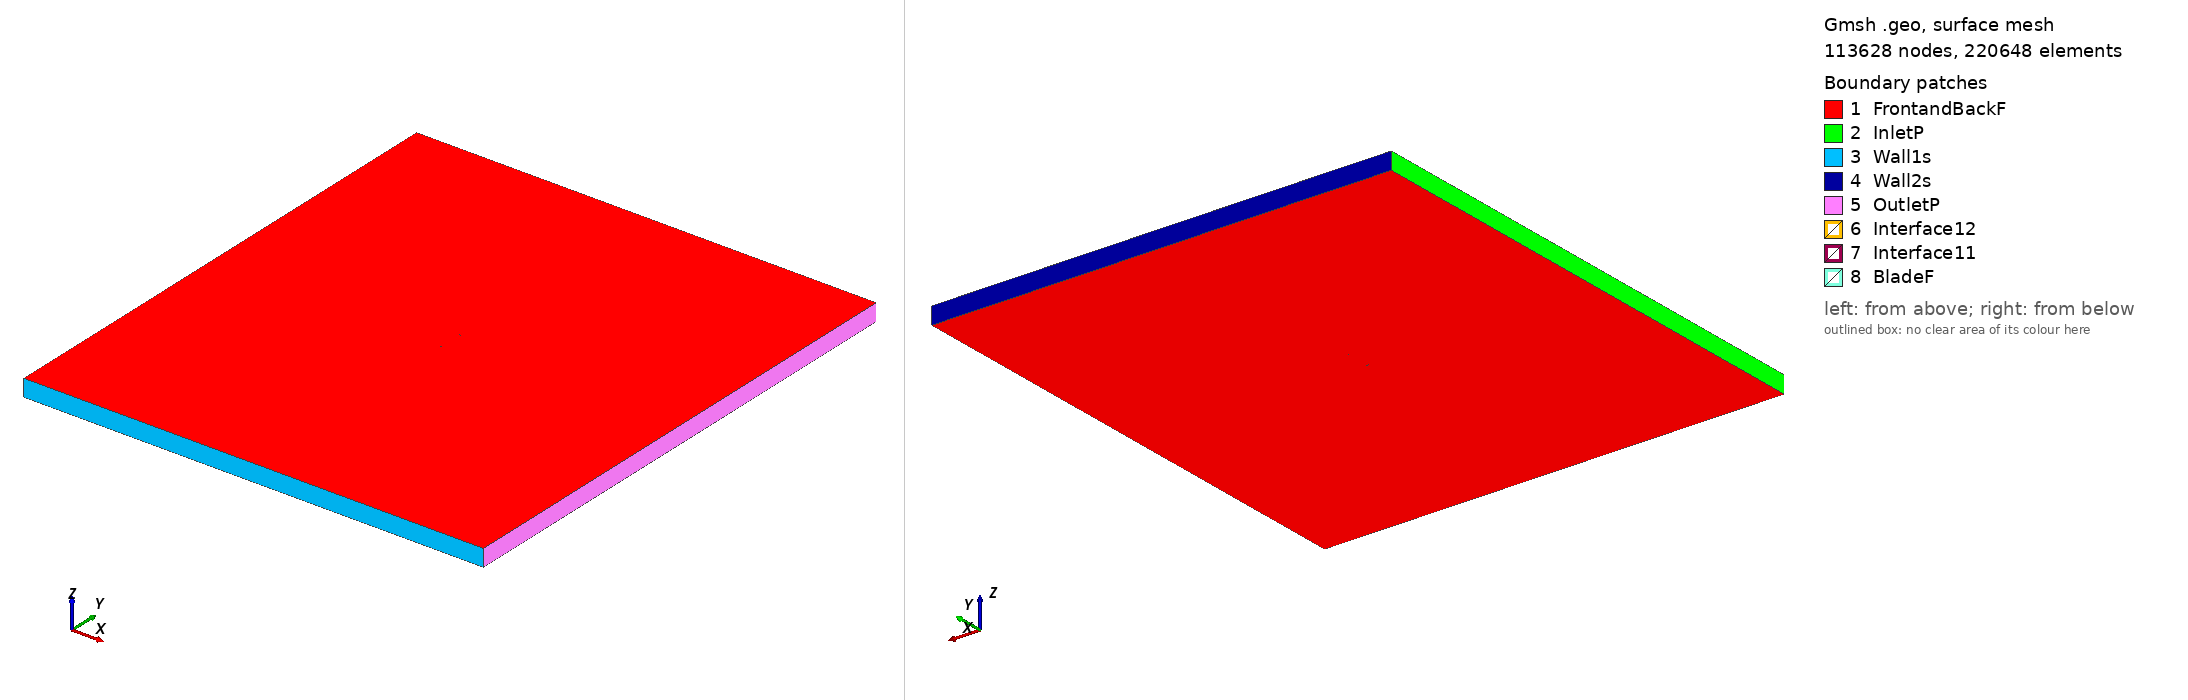

Gmsh geometry script, surface-meshed: 113628 nodes, 220648 surface elements. Boundary patches (legend numbers): 1 FrontandBackF, 2 InletP, 3 Wall1s, 4 Wall2s, 5 OutletP, 6 Interface12, 7 Interface11, 8 BladeF. Left view from above one corner, right view from below the opposite corner. Legend entries are the model's physical surfaces. The drawing asked Gmsh for element sizes between 1% and 20% of the model's largest extent; the script's own settings can give other sizes.

=== fx72150b_tsr_3.8559_aoa_9.4721.geo (drawn) ===
SetFactory("OpenCASCADE");

Point(1) = {0.074780, 0.712636, 0, 1.0};
Point(2) = {0.073865, 0.713173, 0, 1.0};
Point(3) = {0.067884, 0.716689, 0, 1.0};
Point(4) = {0.064523, 0.718665, 0, 1.0};
Point(5) = {0.060935, 0.720773, 0, 1.0};
Point(6) = {0.057136, 0.723005, 0, 1.0};
Point(7) = {0.053141, 0.725355, 0, 1.0};
Point(8) = {0.048966, 0.727808, 0, 1.0};
Point(9) = {0.044599, 0.730168, 0, 1.0};
Point(10) = {0.040079, 0.732543, 0, 1.0};
Point(11) = {0.035414, 0.734860, 0, 1.0};
Point(12) = {0.030630, 0.737143, 0, 1.0};
Point(13) = {0.025737, 0.739322, 0, 1.0};
Point(14) = {0.020756, 0.741392, 0, 1.0};
Point(15) = {0.015701, 0.743293, 0, 1.0};
Point(16) = {0.010600, 0.745051, 0, 1.0};
Point(17) = {0.005458, 0.746566, 0, 1.0};
Point(18) = {0.000302, 0.747855, 0, 1.0};
Point(19) = {-0.004869, 0.748792, 0, 1.0};
Point(20) = {-0.010010, 0.749476, 0, 1.0};
Point(21) = {-0.015117, 0.749827, 0, 1.0};
Point(22) = {-0.020140, 0.750000, 0, 1.0};
Point(23) = {-0.025068, 0.749926, 0, 1.0};
Point(24) = {-0.029869, 0.749687, 0, 1.0};
Point(25) = {-0.034526, 0.749251, 0, 1.0};
Point(26) = {-0.039013, 0.748653, 0, 1.0};
Point(27) = {-0.043310, 0.747905, 0, 1.0};
Point(28) = {-0.047397, 0.747022, 0, 1.0};
Point(29) = {-0.051257, 0.746000, 0, 1.0};
Point(30) = {-0.054869, 0.744880, 0, 1.0};
Point(31) = {-0.058215, 0.743660, 0, 1.0};
Point(32) = {-0.061282, 0.742363, 0, 1.0};
Point(33) = {-0.064054, 0.741008, 0, 1.0};
Point(34) = {-0.066510, 0.739633, 0, 1.0};
Point(35) = {-0.068646, 0.738232, 0, 1.0};
Point(36) = {-0.070426, 0.736950, 0, 1.0};
Point(37) = {-0.071859, 0.735705, 0, 1.0};
Point(38) = {-0.072934, 0.734531, 0, 1.0};
Point(39) = {-0.073632, 0.733526, 0, 1.0};
Point(40) = {-0.073977, 0.732511, 0, 1.0};
Point(41) = {-0.073956, 0.731584, 0, 1.0};
Point(42) = {-0.073545, 0.730872, 0, 1.0};
Point(43) = {-0.072743, 0.730408, 0, 1.0};
Point(44) = {-0.071573, 0.730074, 0, 1.0};
Point(45) = {-0.070052, 0.729806, 0, 1.0};
Point(46) = {-0.068197, 0.729523, 0, 1.0};
Point(47) = {-0.066007, 0.729304, 0, 1.0};
Point(48) = {-0.063501, 0.729064, 0, 1.0};
Point(49) = {-0.060689, 0.728833, 0, 1.0};
Point(50) = {-0.057586, 0.728595, 0, 1.0};
Point(51) = {-0.054203, 0.728343, 0, 1.0};
Point(52) = {-0.050559, 0.728069, 0, 1.0};
Point(53) = {-0.046665, 0.727793, 0, 1.0};
Point(54) = {-0.042545, 0.727485, 0, 1.0};
Point(55) = {-0.038211, 0.727166, 0, 1.0};
Point(56) = {-0.033684, 0.726821, 0, 1.0};
Point(57) = {-0.028979, 0.726483, 0, 1.0};
Point(58) = {-0.024127, 0.726104, 0, 1.0};
Point(59) = {-0.019134, 0.725751, 0, 1.0};
Point(60) = {-0.014030, 0.725383, 0, 1.0};
Point(61) = {-0.008823, 0.725092, 0, 1.0};
Point(62) = {-0.003541, 0.724823, 0, 1.0};
Point(63) = {0.001800, 0.724639, 0, 1.0};
Point(64) = {0.007149, 0.724364, 0, 1.0};
Point(65) = {0.012497, 0.724089, 0, 1.0};
Point(66) = {0.017809, 0.723733, 0, 1.0};
Point(67) = {0.023068, 0.723323, 0, 1.0};
Point(68) = {0.028236, 0.722797, 0, 1.0};
Point(69) = {0.033299, 0.722187, 0, 1.0};
Point(70) = {0.038227, 0.721444, 0, 1.0};
Point(71) = {0.043004, 0.720614, 0, 1.0};
Point(72) = {0.047607, 0.719661, 0, 1.0};
Point(73) = {0.052020, 0.718633, 0, 1.0};
Point(74) = {0.056219, 0.717510, 0, 1.0};
Point(75) = {0.060196, 0.716341, 0, 1.0};
Point(76) = {0.063932, 0.715124, 0, 1.0};
Point(77) = {0.067419, 0.713906, 0, 1.0};
Point(78) = {0.073592, 0.711536, 0, 1.0};
Point(79) = {0.074537, 0.711178, 0, 1.0};
Point(80) = {-0.074780, -0.712636, 0, 1.0};
Point(81) = {-0.073865, -0.713173, 0, 1.0};
Point(82) = {-0.067884, -0.716689, 0, 1.0};
Point(83) = {-0.064523, -0.718665, 0, 1.0};
Point(84) = {-0.060935, -0.720773, 0, 1.0};
Point(85) = {-0.057136, -0.723005, 0, 1.0};
Point(86) = {-0.053141, -0.725355, 0, 1.0};
Point(87) = {-0.048966, -0.727808, 0, 1.0};
Point(88) = {-0.044599, -0.730168, 0, 1.0};
Point(89) = {-0.040079, -0.732543, 0, 1.0};
Point(90) = {-0.035414, -0.734860, 0, 1.0};
Point(91) = {-0.030630, -0.737143, 0, 1.0};
Point(92) = {-0.025737, -0.739322, 0, 1.0};
Point(93) = {-0.020756, -0.741392, 0, 1.0};
Point(94) = {-0.015701, -0.743293, 0, 1.0};
Point(95) = {-0.010600, -0.745051, 0, 1.0};
Point(96) = {-0.005458, -0.746566, 0, 1.0};
Point(97) = {-0.000302, -0.747855, 0, 1.0};
Point(98) = {0.004869, -0.748792, 0, 1.0};
Point(99) = {0.010010, -0.749476, 0, 1.0};
Point(100) = {0.015117, -0.749827, 0, 1.0};
Point(101) = {0.020140, -0.750000, 0, 1.0};
Point(102) = {0.025068, -0.749926, 0, 1.0};
Point(103) = {0.029869, -0.749687, 0, 1.0};
Point(104) = {0.034526, -0.749251, 0, 1.0};
Point(105) = {0.039013, -0.748653, 0, 1.0};
Point(106) = {0.043310, -0.747905, 0, 1.0};
Point(107) = {0.047397, -0.747022, 0, 1.0};
Point(108) = {0.051257, -0.746000, 0, 1.0};
Point(109) = {0.054869, -0.744880, 0, 1.0};
Point(110) = {0.058215, -0.743660, 0, 1.0};
Point(111) = {0.061282, -0.742363, 0, 1.0};
Point(112) = {0.064054, -0.741008, 0, 1.0};
Point(113) = {0.066510, -0.739633, 0, 1.0};
Point(114) = {0.068646, -0.738232, 0, 1.0};
Point(115) = {0.070426, -0.736950, 0, 1.0};
Point(116) = {0.071859, -0.735705, 0, 1.0};
Point(117) = {0.072934, -0.734531, 0, 1.0};
Point(118) = {0.073632, -0.733526, 0, 1.0};
Point(119) = {0.073977, -0.732511, 0, 1.0};
Point(120) = {0.073956, -0.731584, 0, 1.0};
Point(121) = {0.073545, -0.730872, 0, 1.0};
Point(122) = {0.072743, -0.730408, 0, 1.0};
Point(123) = {0.071573, -0.730074, 0, 1.0};
Point(124) = {0.070052, -0.729806, 0, 1.0};
Point(125) = {0.068197, -0.729523, 0, 1.0};
Point(126) = {0.066007, -0.729304, 0, 1.0};
Point(127) = {0.063501, -0.729064, 0, 1.0};
Point(128) = {0.060689, -0.728833, 0, 1.0};
Point(129) = {0.057586, -0.728595, 0, 1.0};
Point(130) = {0.054203, -0.728343, 0, 1.0};
Point(131) = {0.050559, -0.728069, 0, 1.0};
Point(132) = {0.046665, -0.727793, 0, 1.0};
Point(133) = {0.042545, -0.727485, 0, 1.0};
Point(134) = {0.038211, -0.727166, 0, 1.0};
Point(135) = {0.033684, -0.726821, 0, 1.0};
Point(136) = {0.028979, -0.726483, 0, 1.0};
Point(137) = {0.024127, -0.726104, 0, 1.0};
Point(138) = {0.019134, -0.725751, 0, 1.0};
Point(139) = {0.014030, -0.725383, 0, 1.0};
Point(140) = {0.008823, -0.725092, 0, 1.0};
Point(141) = {0.003541, -0.724823, 0, 1.0};
Point(142) = {-0.001800, -0.724639, 0, 1.0};
Point(143) = {-0.007149, -0.724364, 0, 1.0};
Point(144) = {-0.012497, -0.724089, 0, 1.0};
Point(145) = {-0.017809, -0.723733, 0, 1.0};
Point(146) = {-0.023068, -0.723323, 0, 1.0};
Point(147) = {-0.028236, -0.722797, 0, 1.0};
Point(148) = {-0.033299, -0.722187, 0, 1.0};
Point(149) = {-0.038227, -0.721444, 0, 1.0};
Point(150) = {-0.043004, -0.720614, 0, 1.0};
Point(151) = {-0.047607, -0.719661, 0, 1.0};
Point(152) = {-0.052020, -0.718633, 0, 1.0};
Point(153) = {-0.056219, -0.717510, 0, 1.0};
Point(154) = {-0.060196, -0.716341, 0, 1.0};
Point(155) = {-0.063932, -0.715124, 0, 1.0};
Point(156) = {-0.067419, -0.713906, 0, 1.0};
Point(157) = {-0.073592, -0.711536, 0, 1.0};
Point(158) = {-0.074537, -0.711178, 0, 1.0};

// Lines: first blade (splines 1-4)
Spline(1) = {1:24};
Spline(2) = {24:56};
Spline(3) = {56:79};
Spline(4) = {79,1};

// Lines: second blade (splines 5-8)
Spline(5) = {80:103};
Spline(6) = {103:135};
Spline(7) = {135:158};
Spline(8) = {158,80};

// Outer domain (points 20001-4 and lines)
Point(159) = {-13.50000000, -15.00000000, 0, 1.0};
Point(160) = {-13.50000000, 15.00000000, 0, 1.0};
Point(161) = {13.50000000, 15.00000000, 0, 1.0};
Point(162) = {13.50000000, -15.00000000, 0, 1.0};
Line(11) = {159, 160};
Line(12) = {160, 161};
Line(13) = {161, 162};
Line(14) = {159, 162};

// Interface (between moving and stationary domain) (circles)
Circle(9) = {0, 0, 0, 0.80000000, 0, 2*Pi};
Circle(10) = {0, 0, 0, 0.80000000, 0, 2*Pi};

// Loops collect Lines/Splines/etc (blade1, blade2, domain, first circle)
Line Loop(1) = {1:4};
Line Loop(2) = {5:8};
Line Loop(3) = {11,12,13,-14};
Line Loop(4) = {9};

// BooleanDifference cuts out the circle/interface from the domain
Plane Surface(1) = {3};
Plane Surface(2) = {4};
BooleanDifference{ Surface{1}; Delete;}{ Surface{2}; Delete;}

// This one cuts out the blades from the inner circle/interface
Line Loop(6) = {10};
Plane Surface(5) = {6};
Plane Surface(6) = {1};
Plane Surface(7) = {2};
BooleanDifference{ Surface{5}; Delete;}{ Surface{6,7}; Delete;}

// extrude to 3rd dimension
Extrude {0, 0, 1} {Surface{1}; Surface{5}; Layers{1}; Recombine;}

// Physical Surfaces are the named boundaries (patches)
Physical Surface("Interface11") = {12};
Physical Surface("Interface12") = {10};

// sides of domain
Physical Surface("InletP") = {6};
Physical Surface("OutletP") = {9};

// top and bottom of domain
Physical Surface("Wall1s") = {7};
Physical Surface("Wall2s") = {8};

// Check FrontandBackF by ensuring there is nothing in the 3rd dimension
Physical Surface("FrontandBackF") = {1,11,5,21};
Physical Surface("BladeF") = {13:20};
Physical Volume("Turbine") = {2};
Physical Volume("Farfield") = {1};

// settings for airfoil boundary layer
Field[1] = BoundaryLayer;
Field[1].EdgesList = {1:8};
Field[1].hwall_n = 1e-3;
Field[1].thickness = 1.5e-2;
Field[1].ratio = 1.05;
Field[1].Quads = 1;
BoundaryLayer Field = 1;

// control points for mesh (blade and interface)
// floor((arc length / 1.5mm)/ 6) -> Transfinite Line
Transfinite Line {1,2,3,5,6,7} = 34 Using Progression 1;
Transfinite Line {4,8} = 2 Using Progression 1;
Transfinite Line {9, 15} = 800 Using Progression 1;

// For more information on gmsh syntax, visit http://gmsh.info/doc/texinfo/gmsh.html
